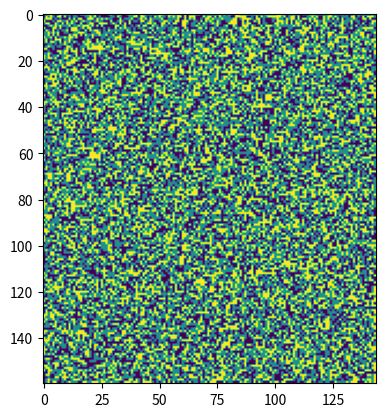
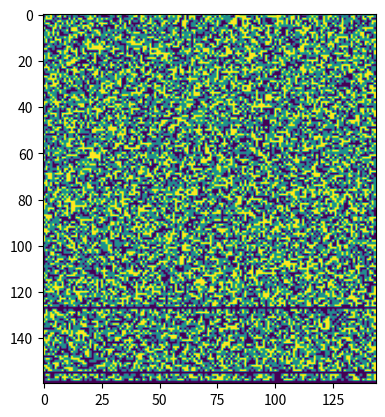

These figures' Python source, in order:
import numpy as np
import matplotlib.pyplot as plt


estados = {'q2', 'q1', 'q10', 'q8', 'q4', 'q7', 'q9', 'q3', 'q6', 'q5', 'q0'}
alfabeto = {'0', '2', '1'}
estado_inicial = 'q0'
estados_finales = {'q9', 'q5'}
funcion_transicion = {'q0': {'0': 'q6', '2': 'q1', '1': 'q10'}, 'q6': {'2': 'q10', '1': 'q10', '0': 'q7'}, 'q4': {'1': 'q10', '0': 'q10', '2': 'q5'}, 'q7': {'0': 'q8', '1': 'q7', '2': 'q7'}, 'q8': {'1': 'q7', '2': 'q7', '0': 'q9'}, 'q1': {'1': 'q2', '0': 'q10', '2': 'q10'}, 'q3': {'1': 'q4', '2': 'q10', '0': 'q10'}, 'q9': {'1': 'q7', '2': 'q7', '0': 'q9'}, 'q5': {'0': 'q5', '1': 'q5', '2': 'q5'}, 'q10': {'0': 'q10', '1': 'q10', '2': 'q10'}, 'q2': {'0': 'q3', '1': 'q10', '2': 'q10'}}


def test(cadena):
	"""
	Comprueba si una cadena dada pasa el automata.

	:return: -1 Si no pasa el automata. 
			 0 Si el estado final es q5 (caso A). 
			 1 Si el estado final es q9 (caso B).
	"""

	estado_actual = estado_inicial

	for c in cadena:

		# El caracter tiene que estar en el alfabeto si no, no será consumido
		if c not in alfabeto:
			return -1

		# 
		else:
			estado_actual = funcion_transicion[estado_actual][c]


	return 0 if estado_actual == 'q5' else 1 if estado_actual == 'q9' else -1


def leer_test(nombre_archivo):

	palabras = []

	with open(nombre_archivo, 'r') as f:
		
		for linea in f:
			palabras.append(linea.replace('\n', ''))

	return palabras

def realizar_pruebas():

	archivo_test = 'test.txt'

	palabras = leer_test(archivo_test)

	for palabra in palabras:
		
		resultado = test(palabra)
		msg = 'Aceptada' if resultado != -1 else 'Rechazada'
		print(palabra + ' -- ' + msg)

if __name__ == "__main__":
	
	imgtest= np.random.randint(0,3, (160,144))

	res = np.copy(imgtest)

	plt.imshow(imgtest) # Check initial image

	for row in range(imgtest.shape[0]):
		input = ''.join(imgtest[row,:].astype(str).tolist())
		res_test = test(input)

		# Caso A
		if res_test == 0:
			res[row,:] = 2

		# Caso B
		if res_test == 1:
			res[row,:] = 0
	
	for col in range(imgtest.shape[1]):
		input = ''.join(imgtest[:,col].astype(str).tolist())
		res_test = test(input)		

		# Caso A
		if res_test == 0:
			res[row,:] = 2

		# Caso B
		if res_test == 1:
			res[row,:] = 0
	
	# After treatment by automata acceptance test
	plt.figure()
	plt.imshow(res) # Check initial image
	plt.show()
